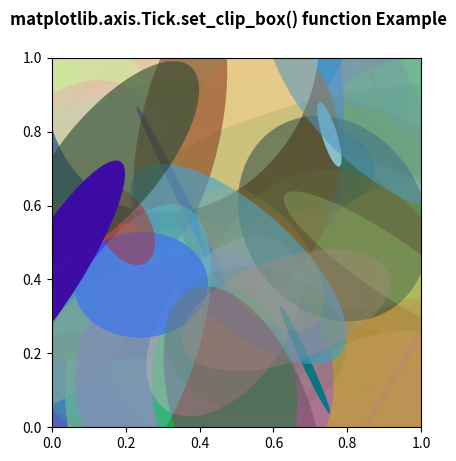

Source code (Python):
# Implementation of matplotlib function
from matplotlib.axis import Tick
import matplotlib.pyplot as plt
import numpy as np
from matplotlib.patches import Ellipse

NUM = 200

ells = [Ellipse(xy=np.random.rand(2),
                width=np.random.rand(),
                height=np.random.rand(),
                angle=np.random.rand() * 360)
        for i in range(NUM)]

fig, ax = plt.subplots(subplot_kw={'aspect': 'equal'})

for e in ells:
    ax.add_artist(e)
    Tick.set_clip_box(e, ax.bbox)
    e.set_clip_box(ax.bbox)
    e.set_alpha(np.random.rand())
    e.set_facecolor(np.random.rand(4))

fig.suptitle('matplotlib.axis.Tick.set_clip_box() \
function Example', fontweight="bold")

plt.show()
